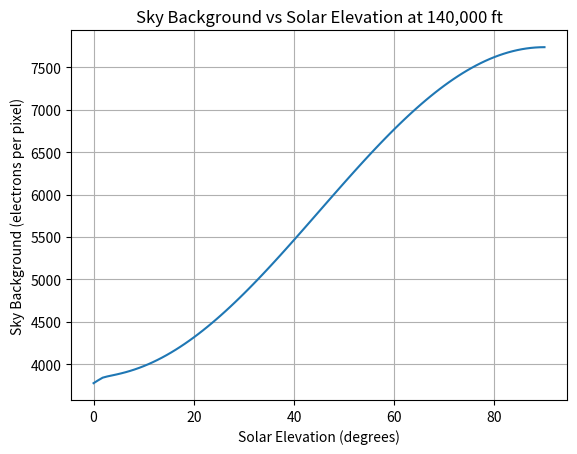

Recreate this plot in Python.
import numpy as np
import matplotlib.pyplot as plt

def sky_background_electrons_single_rayleigh(
    params,
    solar_elevation_deg,
    bandpass_min=645.0,       # nm
    bandpass_max=675.0,       # nm
    altitude_ft=140000.0,     # feet
    tauR550_sea_level=0.10,   # vertical Rayleigh optical depth at 550 nm (sea level, order-of-mag)
    ozone_tau_above=0.0,      # vertical O3 optical depth above payload in band (Antarctic summer above 42 km: small; set >0 if you want)
    system_throughput=0.85,   # optics*filter transmission (excluding QE)
    view_zenith_deg=0.0       # 0 = zenith view
):
    # --- Constants
    h = 6.62607015e-34
    c = 299792458.0

    # --- Altitude & remaining column
    altitude_m = altitude_ft / 3.28084
    P0 = 1013.25  # hPa
    H  = 8000.0   # m, scale height (approx)
    f_col = np.exp(-altitude_m / H)  # fraction of sea-level column ABOVE the payload

    # --- Band grid (small)
    wl = np.linspace(bandpass_min, bandpass_max, 7) * 1e-9  # m
    wl_nm = wl * 1e9

    # Rayleigh vertical tau above payload at each λ
    tau_s = tauR550_sea_level * f_col * (wl_nm / 550.0)**(-4)

    # Optional ozone (or other absorption) vertical tau above payload
    # Keep it flat across the narrow band unless you have a cross-section curve
    tau_abs = np.full_like(wl, ozone_tau_above)

    # Total vertical tau above payload for attenuation of solar beam
    tau_tot = tau_s + tau_abs

    # --- Solar & viewing geometry
    # Robust solar airmass (Kasten–Young 1989) for the beam; clip at small elevations
    se = np.deg2rad(np.clip(solar_elevation_deg, 0.1, 90.0))
    z_sun = np.pi/2 - se
    mu0 = np.cos(z_sun)
    mu0 = np.clip(mu0, 0.01, 1.0)

    # View zenith (assume zenith by default)
    vz = np.deg2rad(np.clip(view_zenith_deg, 0.0, 75.0))
    mu = np.cos(vz)

    # Scattering angle Θ between Sun and line-of-sight (for zenith viewing, Θ = solar zenith)
    Theta = z_sun if view_zenith_deg == 0.0 else np.arccos(
        np.cos(z_sun)*np.cos(vz) + np.sin(z_sun)*np.sin(vz)*0.0
    )  # relative azimuth=0 assumed; generalize if needed

    # Rayleigh phase function normalization -> 3/(16π) * (1+cos^2Θ)
    phase = (3.0/(16.0*np.pi)) * (1.0 + np.cos(Theta)**2)

    # --- Solar spectrum at TOA (AM0) at ~660 nm
    # Use a reasonable constant across the narrow band; you can swap in a table later.
    # AM0 irradiance around 660 nm is ~1.5–1.9 W/m^2/nm; let’s pick 1.7 W/m^2/nm.
    F0_lambda = 1.7  # W/m^2/nm
    F0 = np.full_like(wl_nm, F0_lambda)  # W/m^2/nm

    # Attenuate the incoming solar beam by the small column above payload
    trans_solar = np.exp(-tau_tot / mu0)  # elementwise

    # Single-scattered spectral radiance (W m^-2 nm^-1 sr^-1)
    # For small tau_s, (1 - e^{-tau_s/mu})/mu ≈ tau_s/mu
    L_lambda = F0 * trans_solar * phase * (tau_s / mu)

    # Convert to photon radiance and integrate over band
    E_ph = (h * c) / wl   # J per photon
    photon_radiance_per_nm = L_lambda / E_ph  # photons m^-2 s^-1 sr^-1 nm^-1

    # Integrate over the passband (nm)
    dlam_nm = (bandpass_max - bandpass_min) / (len(wl_nm)-1)
    photon_radiance = np.trapz(photon_radiance_per_nm, wl_nm)  # photons m^-2 s^-1 sr^-1

    # --- Pixel solid angle
    px = params["Pixel Size (um)"] * 1e-6       # m
    sensor_w = params["Sensor Width (px)"] * px # m
    fov_rad = np.deg2rad(params["Field of View (deg)"])  # full horizontal FOV
    f = sensor_w / fov_rad                      # effective focal length (small-angle)
    pixel_solid_angle = (px / f)**2             # sr

    # --- Effective collecting area and throughput
    D = params["Aperture"]                      # m
    A = np.pi * (D/2.0)**2                      # m^2
    T = system_throughput                       # optics*filter (QE handled below)

    # --- Electrons per pixel
    texp = params["Exposure Time"]              # s
    QE   = params["QE"]                         # detector QE (0..1)

    photons_per_pixel = photon_radiance * A * pixel_solid_angle * texp * T
    electrons_per_pixel = photons_per_pixel * QE

    return float(electrons_per_pixel)

# --- Example Usage ---

params = {
    "Wavelength (nm)": 660,           # Not directly used here, but could be informative
    "Exposure Time": 1,              # seconds
    "QE": 0.6,                        # Quantum efficiency
    "Aperture": 0.111,                # Aperture diameter in meters (example value)
    "Pixel Size (um)": 3.76,           # in microns
    "Sensor Width (px)": 9568,         # number of pixels across sensor width
    "Field of View (deg)": 10         # degrees
}

# For a solar elevation of 10° (the Sun is low on the horizon)
# electrons = calculate_sky_background_electrons(params, solar_elevation_deg=10)
# print("Estimated sky background (electrons per pixel):", electrons)

x = np.linspace(0, 90, 100)
y = [sky_background_electrons_single_rayleigh(params, solar_elevation_deg=el) for el in x]
plt.plot(x, y)
# plt.yscale('log')
plt.xlabel('Solar Elevation (degrees)')
plt.ylabel('Sky Background (electrons per pixel)')
plt.title('Sky Background vs Solar Elevation at 140,000 ft')
plt.grid(True)
plt.show()
